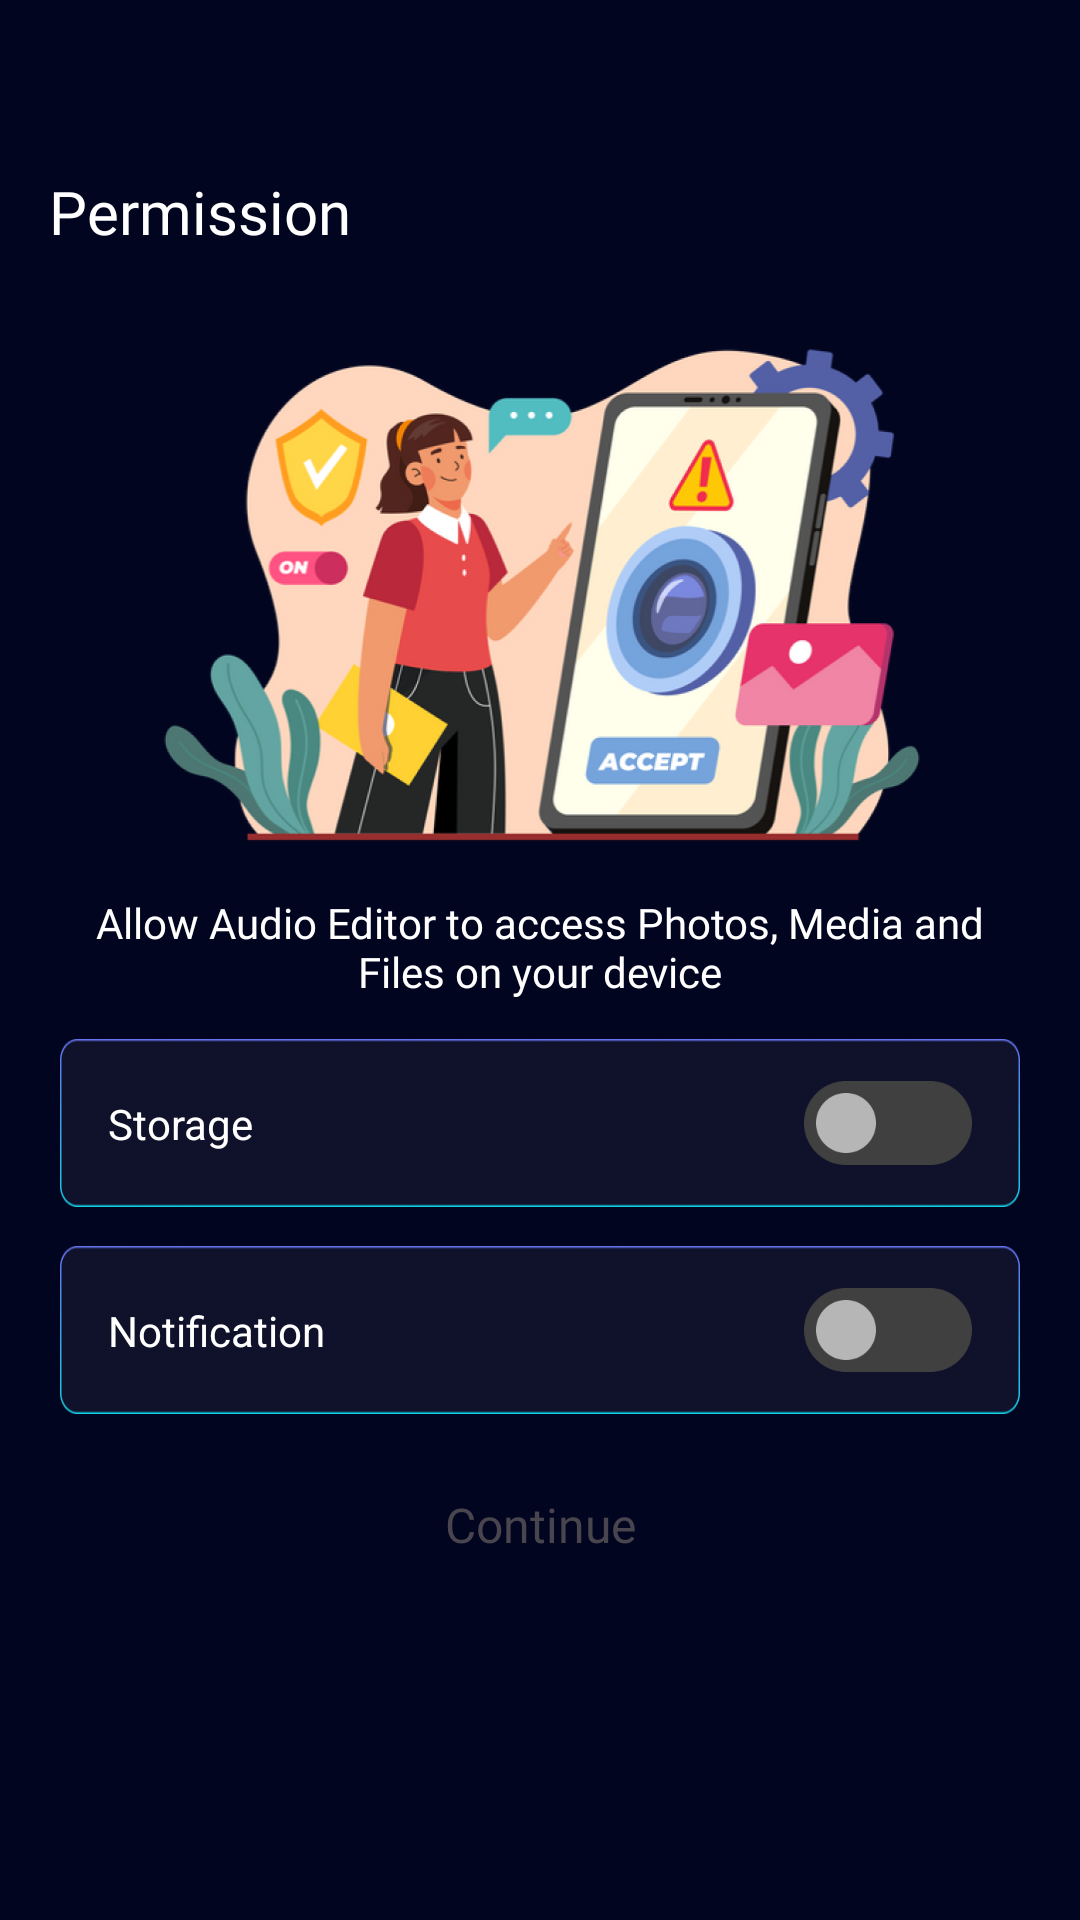

Write the Android layout XML for this screen, with the resource values it uses.
<!-- AndroidManifest.xml: application theme Theme.ST046_AudioEditorandMusicEditor -->
<!-- res/layout/activity_permisson.xml -->
<?xml version="1.0" encoding="utf-8"?>
<layout xmlns:tools="http://schemas.android.com/tools"
    xmlns:android="http://schemas.android.com/apk/res/android"
    xmlns:app="http://schemas.android.com/apk/res-auto"

>
    <data>

    </data>
<androidx.constraintlayout.widget.ConstraintLayout
    android:layout_width="match_parent"
    android:layout_height="match_parent"
    android:background="#02051F">


    <TextView
        android:id="@+id/titleTextView"
        android:layout_width="wrap_content"
        android:layout_height="wrap_content"
        android:fontFamily="@font/inter"
        android:gravity="center"
android:layout_marginTop="57dp"
        android:layout_marginHorizontal="16dp"
        android:text="@string/permission"
        android:textColor="@android:color/white"
        android:textSize="20sp"
        app:layout_constraintStart_toStartOf="parent"
        app:layout_constraintTop_toTopOf="parent" />

    <ImageView
        android:id="@+id/illustrationImageView"
        android:scaleType="fitXY"
        android:layout_width="match_parent"
        android:layout_marginHorizontal="53dp"
        android:layout_height="170dp"
        android:layout_marginTop="28dp"
        android:src="@drawable/permisson"
        app:layout_constraintEnd_toEndOf="parent"
        app:layout_constraintStart_toStartOf="parent"
        app:layout_constraintTop_toBottomOf="@id/titleTextView" />

    <TextView
        android:layout_marginTop="29dp"
        android:textSize="14dp"
        android:id="@+id/permissionTextView"
        android:fontFamily="@font/inter"
        android:layout_width="0dp"
        android:layout_height="wrap_content"
        android:layout_margin="16dp"
        android:gravity="center"
        android:text="Allow Audio Editor to access Photos, Media and Files on your device"
        android:textColor="@android:color/white"
        app:layout_constraintEnd_toEndOf="parent"
        app:layout_constraintStart_toStartOf="parent"
        app:layout_constraintTop_toBottomOf="@id/illustrationImageView" />

    <androidx.constraintlayout.widget.ConstraintLayout
android:id="@+id/c1"
        android:visibility="visible"
        android:layout_marginHorizontal="20dp"
        android:layout_marginVertical="13dp"
        app:cardCornerRadius="10dp"
        android:layout_width="match_parent"
        android:layout_height="56dp"
        app:layout_constraintEnd_toEndOf="parent"
        app:layout_constraintStart_toStartOf="parent"
        app:layout_constraintTop_toBottomOf="@id/permissionTextView" >
        <androidx.constraintlayout.widget.ConstraintLayout
            android:background="@drawable/b"
            android:layout_width="match_parent"
            android:layout_height="match_parent"
            android:orientation="horizontal"
            android:gravity="center_vertical"
            android:paddingHorizontal="16dp">

            <TextView
                android:id="@+id/textViewStorage"
                android:layout_width="wrap_content"
                android:layout_height="wrap_content"
                android:text="@string/storage"
                android:textColor="#FFFFFF"
                android:textSize="14sp"
                app:layout_constraintBottom_toBottomOf="parent"
                app:layout_constraintStart_toStartOf="parent"
                app:layout_constraintTop_toTopOf="parent" />

            <ImageView
                android:id="@+id/Storage"
                android:layout_width="56dp"
                android:layout_height="32dp"
                android:src="@drawable/swithfalse"
                app:layout_constraintBottom_toBottomOf="parent"
                app:layout_constraintEnd_toEndOf="parent"
                app:layout_constraintTop_toTopOf="parent" />
        </androidx.constraintlayout.widget.ConstraintLayout>
    </androidx.constraintlayout.widget.ConstraintLayout>

    <androidx.constraintlayout.widget.ConstraintLayout
        android:id="@+id/cardView2"
        android:background="@drawable/b"
        android:layout_width="match_parent"
        android:layout_height="56dp"
        android:layout_marginHorizontal="20dp"
        android:layout_marginVertical="13dp"
    app:layout_constraintEnd_toEndOf="parent"
    app:layout_constraintStart_toStartOf="parent"
    app:layout_constraintTop_toBottomOf="@id/c1">

        <androidx.constraintlayout.widget.ConstraintLayout
            android:id="@+id/c2"

            android:layout_width="match_parent"
            android:layout_height="match_parent"
            android:gravity="center_vertical"
            android:orientation="horizontal"
            android:paddingHorizontal="16dp"
            android:visibility="visible"
            app:layout_constraintBottom_toBottomOf="parent"
            app:layout_constraintEnd_toEndOf="parent"
            app:layout_constraintStart_toStartOf="parent"
            app:layout_constraintTop_toTopOf="parent"

            >

            <TextView
                android:id="@+id/tvPermisson"
                android:layout_width="wrap_content"
                android:layout_height="wrap_content"
                android:layout_alignParentLeft="true"
                android:layout_centerVertical="true"
                android:text="@string/notifica"
                android:textColor="#FFFFFF"
                android:textSize="14sp"
                app:layout_constraintBottom_toBottomOf="parent"
                app:layout_constraintStart_toStartOf="parent"
                app:layout_constraintTop_toTopOf="parent" />

            <ImageView
                android:id="@+id/screenpremissions"
                android:layout_width="56dp"
                android:layout_height="32dp"
                android:layout_alignParentRight="true"
                android:src="@drawable/swithfalse"
                app:layout_constraintBottom_toBottomOf="parent"
                app:layout_constraintEnd_toEndOf="parent"
                app:layout_constraintTop_toTopOf="parent" />

        </androidx.constraintlayout.widget.ConstraintLayout>
</androidx.constraintlayout.widget.ConstraintLayout>

    <TextView
        android:id="@+id/con"
        android:layout_width="100dp"
        android:layout_height="25dp"
        android:layout_marginTop="32dp"
        android:fontFamily="@font/inter"
        android:gravity="center"
        android:text="@string/continues"
        android:textSize="16dp"
        app:layout_constraintBottom_toTopOf="@+id/adLayout"
        app:layout_constraintEnd_toEndOf="@+id/cardView2"
        app:layout_constraintStart_toStartOf="@+id/cardView2"
        app:layout_constraintTop_toBottomOf="@+id/cardView2" />

    <LinearLayout
        android:id="@+id/adLayout"
        android:layout_width="match_parent"
        android:layout_height="127dp"
        android:orientation="vertical"
        android:padding="8dp"

        app:layout_constraintBottom_toBottomOf="parent"
        app:layout_constraintEnd_toEndOf="parent"
        app:layout_constraintStart_toStartOf="parent">

    </LinearLayout>
</androidx.constraintlayout.widget.ConstraintLayout>
</layout>
<!-- resources referenced by this layout -->
<resources>
  <!-- drawable b: png bitmap (drawable, 4122 bytes) -->
  <!-- drawable permisson: png bitmap (drawable, 237419 bytes) -->
  <!-- drawable swithfalse: png bitmap (drawable, 2772 bytes) -->
  <string name="continues">Continue</string>
  <string name="notifica">Notification</string>
  <string name="permission">Permission</string>
  <string name="storage">Storage</string>
  <style name="Theme.ST046_AudioEditorandMusicEditor" parent="Base.Theme.ST046_AudioEditorandMusicEditor">
          <item name="android:windowTranslucentStatus">false</item>
          <item name="android:statusBarColor">@android:color/transparent</item>
      </style>
  <style name="Base.Theme.ST046_AudioEditorandMusicEditor" parent="Theme.Material3.DayNight.NoActionBar">
          <item name="android:windowTranslucentStatus">false</item>
          <item name="android:statusBarColor">@android:color/transparent</item>
      </style>
</resources>
